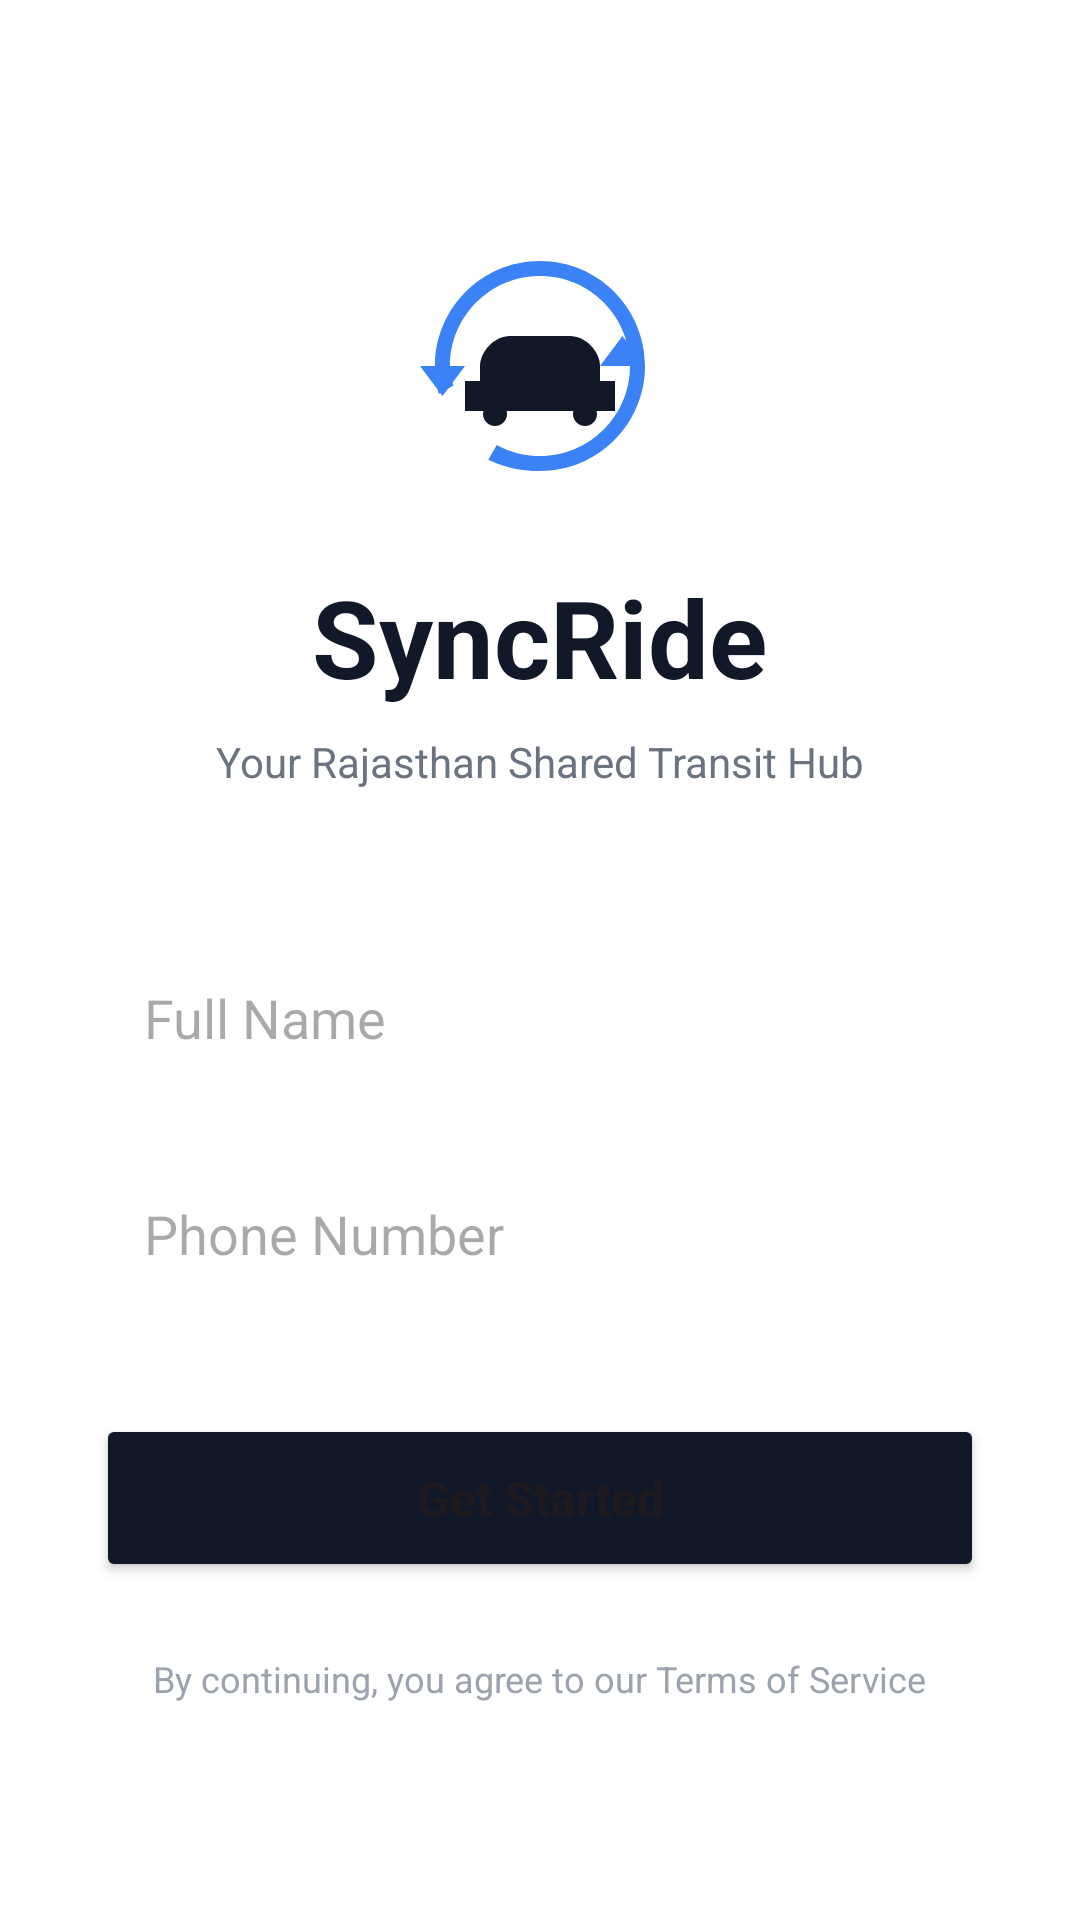

Write the Android layout XML for this screen, with the resource values it uses.
<!-- AndroidManifest.xml: application theme Theme.SyncRide -->
<!-- res/layout/activity_login.xml -->
<?xml version="1.0" encoding="utf-8"?>
<LinearLayout
    xmlns:android="http://schemas.android.com/apk/res/android"
    xmlns:app="http://schemas.android.com/apk/res-auto"
    android:layout_width="match_parent"
    android:layout_height="match_parent"
    android:orientation="vertical"
    android:gravity="center"
    android:padding="32dp"
    android:background="#FFFFFF">

    <ImageView
        android:layout_width="100dp"
        android:layout_height="100dp"
        android:src="@drawable/logo_syncride"
        android:layout_marginBottom="16dp"/>

    <TextView
        android:layout_width="wrap_content"
        android:layout_height="wrap_content"
        android:text="SyncRide"
        android:textSize="36sp"
        android:textStyle="bold"
        android:textColor="#111827"
        android:layout_marginBottom="8dp"/>

    <TextView
        android:layout_width="wrap_content"
        android:layout_height="wrap_content"
        android:text="Your Rajasthan Shared Transit Hub"
        android:textSize="14sp"
        android:textColor="#6B7280"
        android:layout_marginBottom="48dp"/>

    <EditText
        android:id="@+id/etName"
        android:layout_width="match_parent"
        android:layout_height="56dp"
        android:hint="Full Name"
        android:inputType="textPersonName"
        android:background="@drawable/search_bg"
        android:paddingHorizontal="16dp"
        android:layout_marginBottom="16dp"/>

    <EditText
        android:id="@+id/etPhone"
        android:layout_width="match_parent"
        android:layout_height="56dp"
        android:hint="Phone Number"
        android:inputType="phone"
        android:background="@drawable/search_bg"
        android:paddingHorizontal="16dp"
        android:layout_marginBottom="32dp"/>

    <Button
        android:id="@+id/btnLogin"
        android:layout_width="match_parent"
        android:layout_height="56dp"
        android:text="Get Started"
        android:textAllCaps="false"
        android:textSize="16sp"
        android:textStyle="bold"
        android:backgroundTint="#111827"
        app:cornerRadius="12dp"/>

    <TextView
        android:layout_width="wrap_content"
        android:layout_height="wrap_content"
        android:text="By continuing, you agree to our Terms of Service"
        android:textSize="12sp"
        android:textColor="#9CA3AF"
        android:layout_marginTop="24dp"
        android:gravity="center"/>

</LinearLayout>
<!-- resources referenced by this layout -->
<resources>
  <!-- drawable logo_syncride (drawable) -->
  <vector xmlns:android="http://schemas.android.com/apk/res/android"
      android:width="200dp"
      android:height="200dp"
      android:viewportWidth="100"
      android:viewportHeight="100">
  
      
      <path
          android:fillColor="#3B82F6"
          android:pathData="M50,15 C30.67,15 15,30.67 15,50 C15,53.22 15.43,56.34 16.24,59.31 L21.14,56.48 C20.41,54.4 20,52.25 20,50 C20,33.43 33.43,20 50,20 C66.57,20 80,33.43 80,50 C80,66.57 66.57,80 50,80 C44.75,80 39.84,78.65 35.59,76.31 L32.76,81.21 C37.66,83.65 43.61,85 50,85 C69.33,85 85,69.33 85,50 C85,30.67 69.33,15 50,15 Z" />
  
      
      <path
          android:fillColor="#3B82F6"
          android:pathData="M15,50 L10,50 L17.5,60 L25,50 L20,50 C20,50 20,50 20,50 Z" />
  
      
      <path
          android:fillColor="#3B82F6"
          android:pathData="M80,50 L85,50 L77.5,40 L70,50 L75,50 C75,50 75,50 75,50 Z" />
  
      
      <path
          android:fillColor="#111827"
          android:pathData="M70,55 L30,55 L30,50 C30,45 35,40 40,40 L60,40 C65,40 70,45 70,50 Z" />
      <path
          android:fillColor="#111827"
          android:pathData="M75,65 L25,65 L25,55 L75,55 Z" />
  
      
      <path
          android:fillColor="#111827"
          android:pathData="M35,70 C37.21,70 39,68.21 39,66 C39,63.79 37.21,62 35,62 C32.79,62 31,63.79 31,66 C31,68.21 32.79,70 35,70 Z" />
      <path
          android:fillColor="#111827"
          android:pathData="M65,70 C67.21,70 69,68.21 69,66 C69,63.79 67.21,62 65,62 C62.79,62 61,63.79 61,66 C61,68.21 62.79,70 65,70 Z" />
  
  </vector>
  <style name="Theme.SyncRide" parent="Base.Theme.SyncRide" />
  <style name="Base.Theme.SyncRide" parent="Theme.Material3.DayNight.NoActionBar">
          
          
      </style>
</resources>
